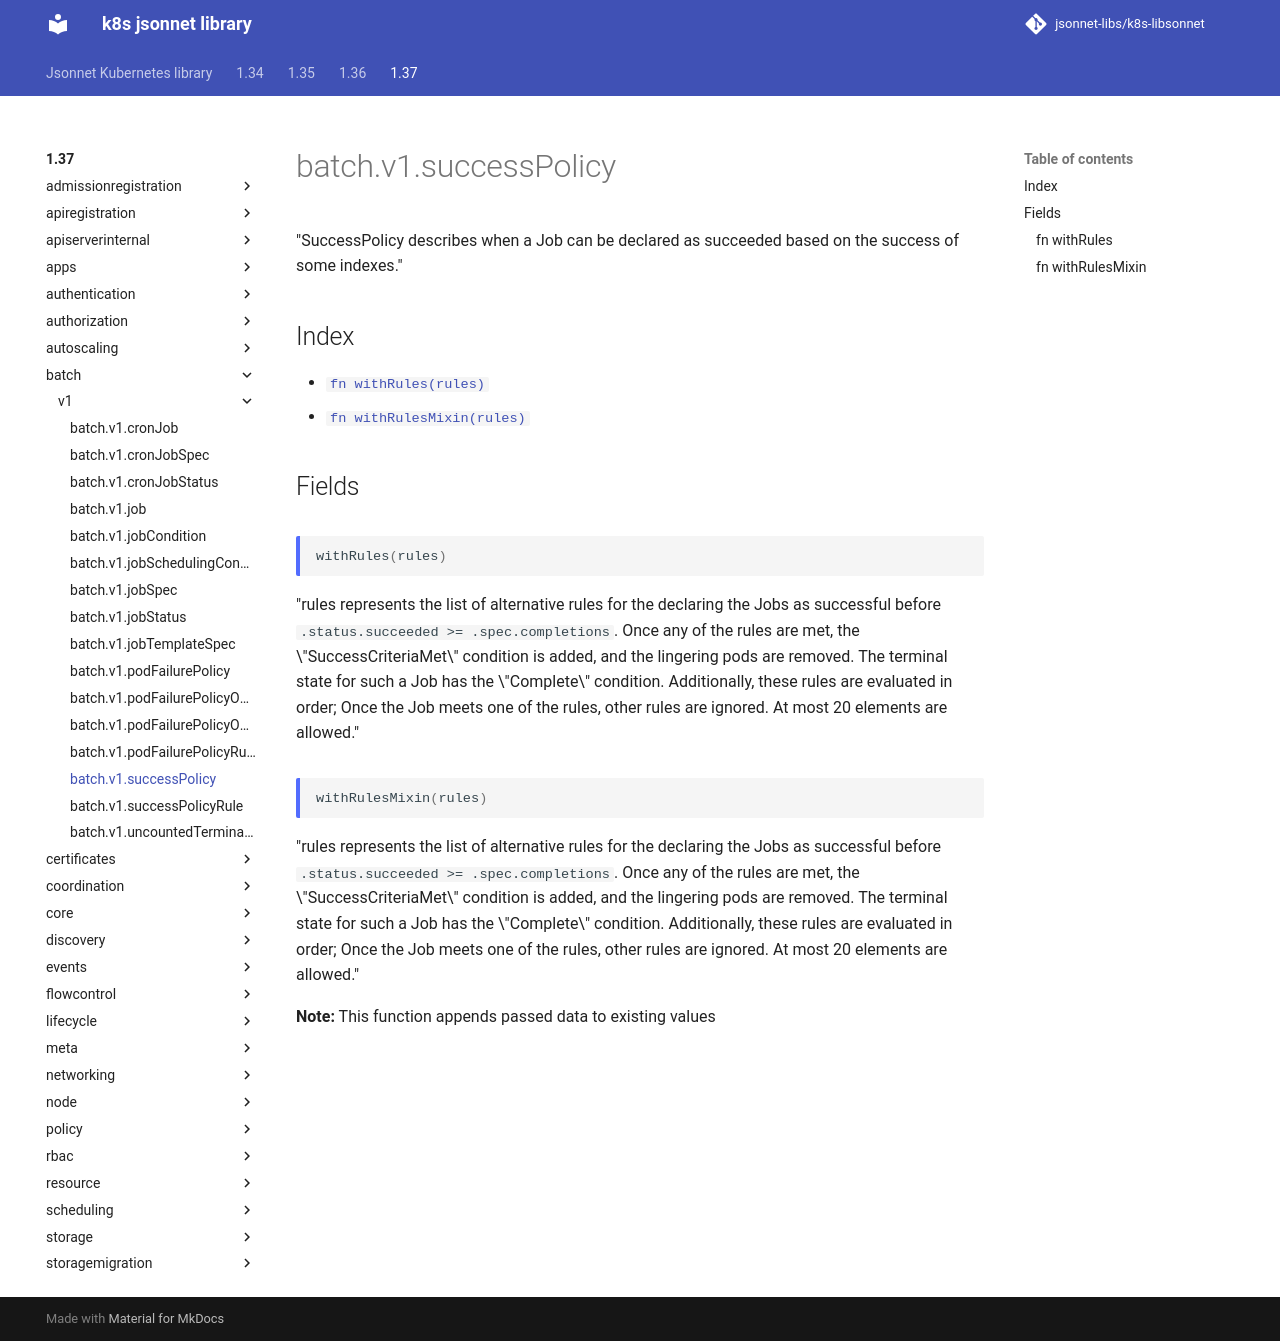

repository: jsonnet-libs/k8s-libsonnet · page: 1.37/batch/v1/successPolicy/index.html · generator: mkdocs

---
permalink: /1.37/batch/v1/successPolicy/
---

# batch.v1.successPolicy

"SuccessPolicy describes when a Job can be declared as succeeded based on the success of some indexes."

## Index

* [`fn withRules(rules)`](#fn-withrules)
* [`fn withRulesMixin(rules)`](#fn-withrulesmixin)

## Fields

### fn withRules

```ts
withRules(rules)
```

"rules represents the list of alternative rules for the declaring the Jobs as successful before `.status.succeeded >= .spec.completions`. Once any of the rules are met, the \"SuccessCriteriaMet\" condition is added, and the lingering pods are removed. The terminal state for such a Job has the \"Complete\" condition. Additionally, these rules are evaluated in order; Once the Job meets one of the rules, other rules are ignored. At most 20 elements are allowed."

### fn withRulesMixin

```ts
withRulesMixin(rules)
```

"rules represents the list of alternative rules for the declaring the Jobs as successful before `.status.succeeded >= .spec.completions`. Once any of the rules are met, the \"SuccessCriteriaMet\" condition is added, and the lingering pods are removed. The terminal state for such a Job has the \"Complete\" condition. Additionally, these rules are evaluated in order; Once the Job meets one of the rules, other rules are ignored. At most 20 elements are allowed."

**Note:** This function appends passed data to existing values
